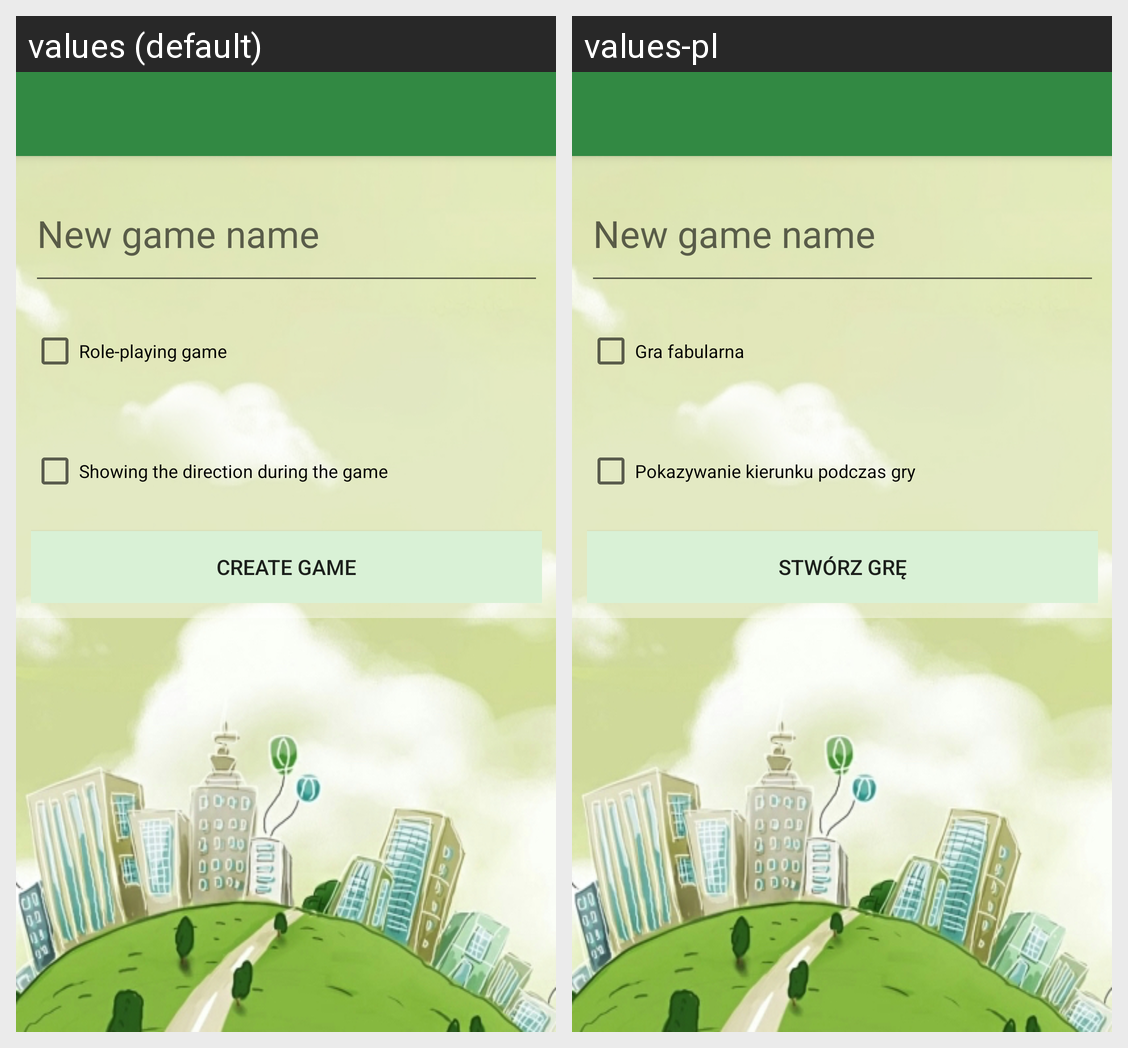

Strings drawn on this Android screen and how each of the app's shown locales translates them:
Android screen res/layout/activity_game_settings.xml rendered under 2 locales, left to right: values (default), values-pl. Device: Nexus 5 (rendered at 1080×1920; each locale shown at half size, 540×960, under a caption strip naming it); theme AppTheme.NoActionBar.
Strings drawn on this screen, with the default value and each locale's value (text and hints the layout hard-codes, and strings that could not be matched under every locale, appear in the picture but are not listed):

checkBox_enabledRPG
  values: Role-playing game
  values-pl: Gra fabularna

checkBox_enabledDirection
  values: Showing the direction during the game
  values-pl: Pokazywanie kierunku podczas gry

btn_createGame
  values: Create Game
  values-pl: Stwórz Grę
